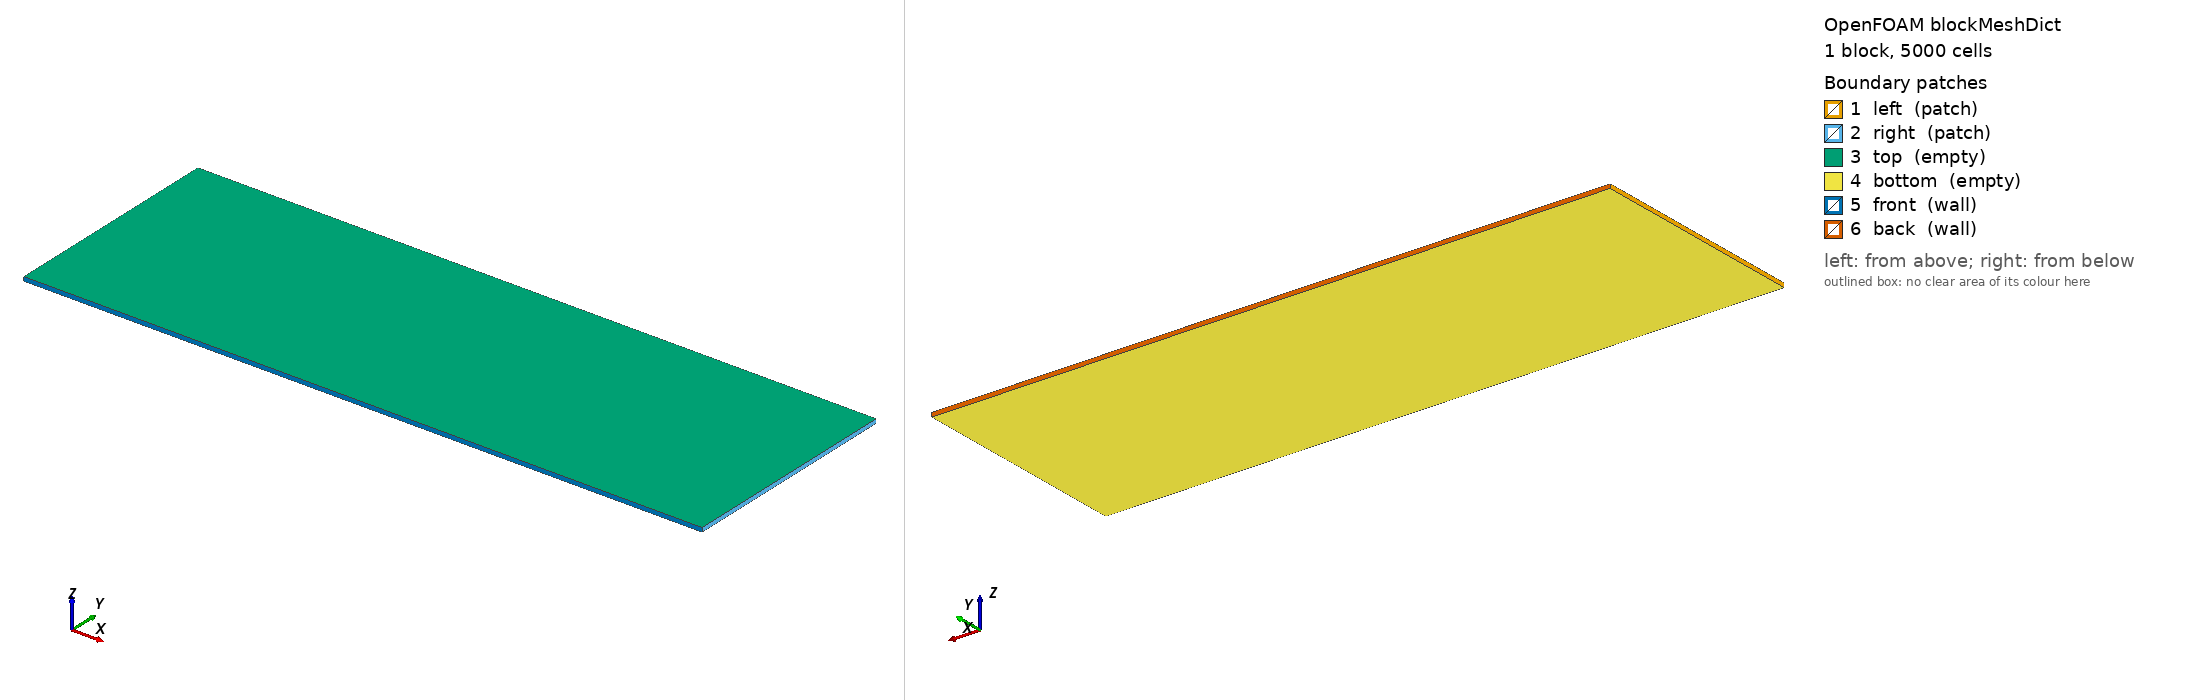

OpenFOAM case: the mesh blockMesh builds from blockMeshDict, 1 block(s), 5000 cells. Boundary patches (legend numbers): 1 left (patch), 2 right (patch), 3 top (empty), 4 bottom (empty), 5 front (wall), 6 back (wall). Left view from above one corner, right view from below the opposite corner. Boundary conditions: 1 field file(s) under 0/; 6 of 6 drawn patches have an entry in a shipped field file.

=== system/blockMeshDict ===
FoamFile
{
    version     2.0;
    format      ascii;
    class       dictionary;
	location    "system";
    object      blockMeshDict;
}

scale 1e-3;

vertices        
(
	(0 0 0)
	(30 0 0)
	(30 10 0)
	(0 10 0)
	(0 0 0.18)
	(30 0 0.18)
	(30 10 0.18)
	(0 10 0.18)
);

blocks          
(
	hex (0 1 2 3 4 5 6 7) (2500 2 1)
	simpleGrading
	(
		1
		1
		1
	)
);

edges           
(
);

patches         
(
	patch left
	(
		(0 3 7 4)
	)

	patch right
	(
		(1 5 6 2)
	)

	empty top
	(
		(4 7 6 5)
	)

	empty bottom
	(
		(0 1 2 3)
	)

	wall front
	(
		(0 4 5 1)
	)

	wall back
	(
		(2 6 7 3)
	)

	
);

mergePatchPairs 
(
);


=== system/controlDict ===
/*--------------------------------*- C++ -*----------------------------------*\
| =========                 |                                                 |
| \\      /  F ield         | OpenFOAM: The Open Source CFD Toolbox           |
|  \\    /   O peration     | Version:  2306                                  |
|   \\  /    A nd           | Website:  www.openfoam.com                      |
|    \\/     M anipulation  |                                                 |
\*---------------------------------------------------------------------------*/
// * * * * * * * * * * * * * * * * * * * * * * * * * * * * * * * * * * * * * //
FoamFile
{
    version         2;
    format          ascii;
    class           dictionary;
    location        "system";
    object          controlDict;
}

application     moistureDiffusivityFoam;

startFrom       latestTime;

stopAt          endTime;

endTime         90;

deltaT          1e-05;

writeControl    adjustableRunTime;

writeInterval   5;

purgeWrite      0;

writeFormat     ascii;

writePrecision  8;

writeCompression no;

timeFormat      general;

timePrecision   6;

adjustTimeStep  yes;

runTimeModifiable no;


// ************************************************************************* //


=== 0/theta ===
FoamFile
{
    version     2.0;
    format      ascii;
    class       volScalarField;
    location    "0";
    object      theta;
}

dimensions      [0 0 0 0 0 0 0];

internalField   uniform 0.025;

boundaryField
{
    left
    {
        type            exhaustible;
        value           uniform 0.6999999; //= 0.7 - 1e-7
        remaining       1e-18;
    }
    right
    {
        type            zeroGradient;
    }
    top
    {
        type            empty;
    }
    bottom
    {
       type             empty;
    }
    front
    {
        type            zeroGradient;
    }
    back
    {
        type            zeroGradient;
    }
}
